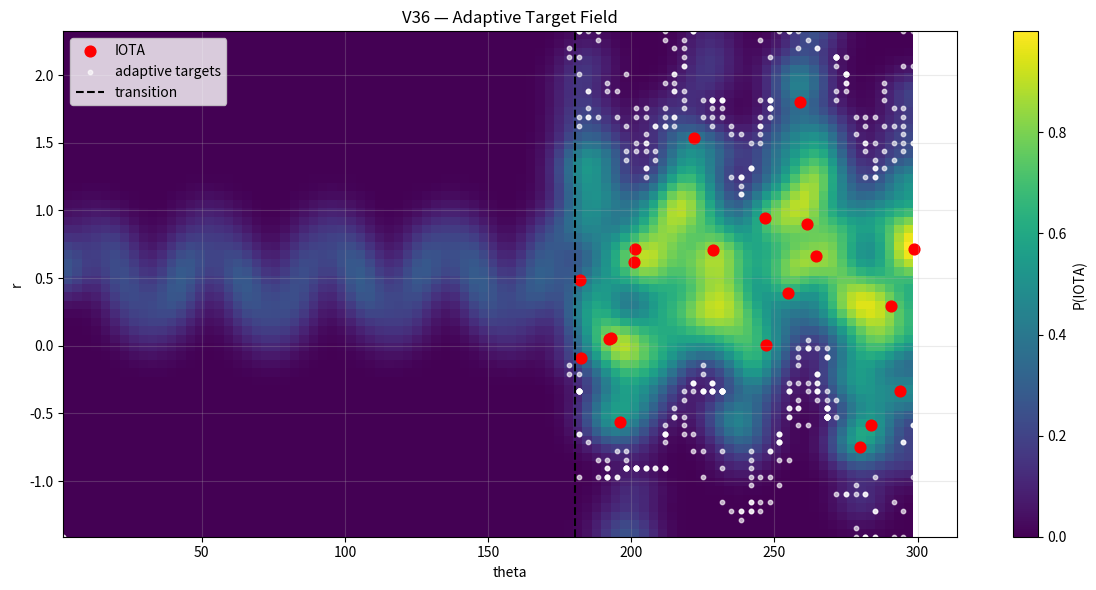
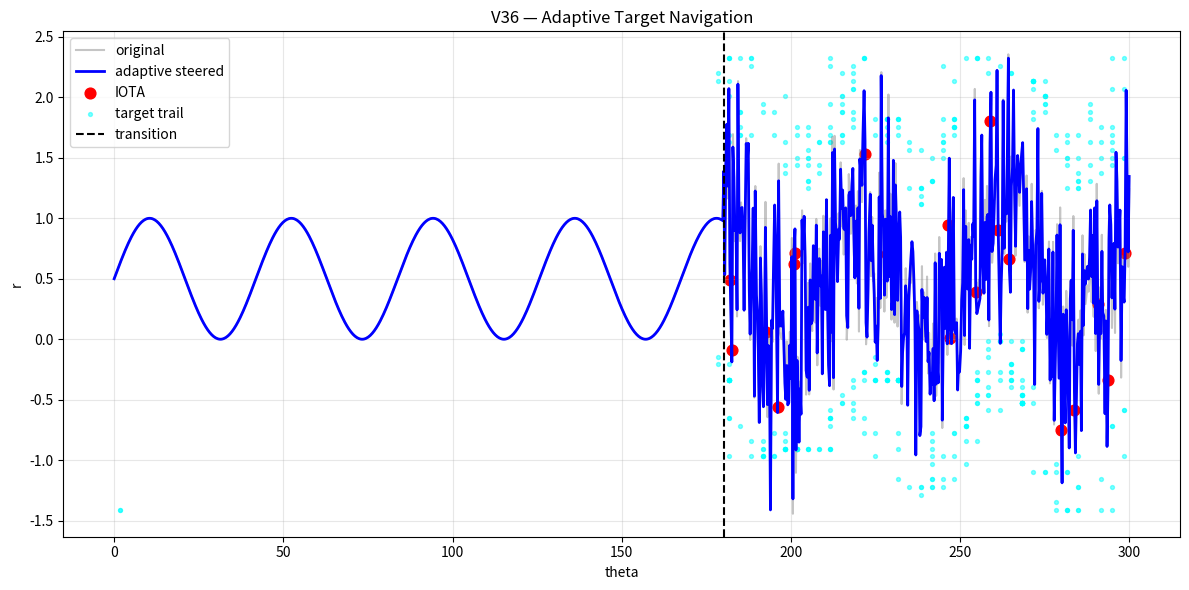
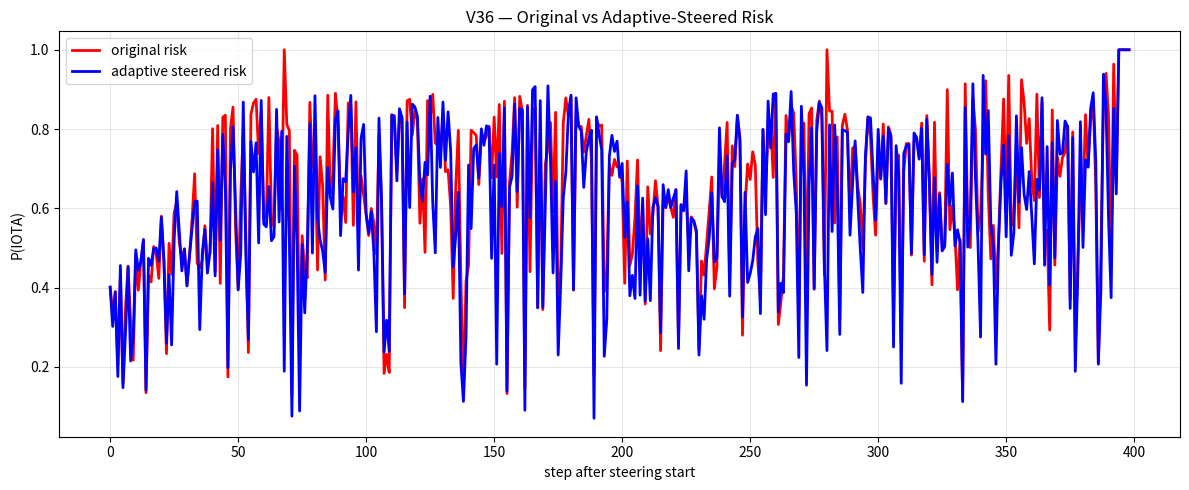

Generate these figures, in order, with matplotlib:
# BUILDER_LAB/ZETA_EXPERIMENTS/scripts/ieee_gate_detection_v36_adaptive_target_navigation.py
#
# V36 — Adaptive Target Navigation (NEXAH)
#
# Goal:
# Move from fixed target steering to adaptive target selection.
#
# Core idea:
#   At each step:
#   1. estimate current risk P(IOTA)
#   2. search nearby low-risk basin
#   3. steer away from risk gradient
#   4. steer toward local adaptive target
#
# Output:
#   outputs/ieee_gates/v36_adaptive_target_field.png
#   outputs/ieee_gates/v36_adaptive_target_trajectory.png
#   outputs/ieee_gates/v36_risk_comparison.png

import os
import numpy as np
import matplotlib.pyplot as plt
from scipy.ndimage import gaussian_filter
from scipy.interpolate import RegularGridInterpolator

# --------------------------------------------------
# CONFIG
# --------------------------------------------------

np.random.seed(42)

N = 1000
TRANSITION_POINT = 600

OUTPUT_DIR = "BUILDER_LAB/ZETA_EXPERIMENTS/outputs/ieee_gates"
os.makedirs(OUTPUT_DIR, exist_ok=True)

OUT_FIELD = os.path.join(OUTPUT_DIR, "v36_adaptive_target_field.png")
OUT_TRAJ = os.path.join(OUTPUT_DIR, "v36_adaptive_target_trajectory.png")
OUT_RISK = os.path.join(OUTPUT_DIR, "v36_risk_comparison.png")

BINS_THETA = 90
BINS_R = 60

IOTA_PERCENTILE = 98

STEER_START = TRANSITION_POINT
STEER_STRENGTH = 0.10
TARGET_STRENGTH = 0.14

LOCAL_THETA_RADIUS = 25.0
LOCAL_R_RADIUS = 0.8

RISK_SAFE_THRESHOLD = 0.25

# --------------------------------------------------
# SIGNAL / TEST DATA
# --------------------------------------------------

theta = np.linspace(0, 300, N)
r = 0.5 + 0.5 * np.sin(0.15 * theta)

noise = np.random.normal(0, 0.55, size=N)
r[TRANSITION_POINT:] += noise[TRANSITION_POINT:]

# --------------------------------------------------
# DERIVATIVES + IOTA EVENTS
# --------------------------------------------------

dr_dtheta = np.gradient(r) / (np.gradient(theta) + 1e-8)

iota_threshold = np.percentile(np.abs(dr_dtheta), IOTA_PERCENTILE)
iota_mask = np.abs(dr_dtheta) > iota_threshold
iota_idx = np.where(iota_mask)[0]

# --------------------------------------------------
# DENSITY FIELD
# --------------------------------------------------

H, theta_edges, r_edges = np.histogram2d(
    theta,
    r,
    bins=[BINS_THETA, BINS_R],
)

H_smooth = gaussian_filter(H, sigma=2)

theta_centers = (theta_edges[:-1] + theta_edges[1:]) / 2
r_centers = (r_edges[:-1] + r_edges[1:]) / 2

# --------------------------------------------------
# POINTWISE GREYSPACE
# --------------------------------------------------

def bin_index(th, rr):
    ti = np.searchsorted(theta_edges, th) - 1
    ri = np.searchsorted(r_edges, rr) - 1
    ti = np.clip(ti, 0, BINS_THETA - 1)
    ri = np.clip(ri, 0, BINS_R - 1)
    return ti, ri

density_vals = []
for th, rr in zip(theta, r):
    ti, ri = bin_index(th, rr)
    density_vals.append(H_smooth[ti, ri])

density_vals = np.array(density_vals)

density_norm = (density_vals - density_vals.min()) / (
    density_vals.max() - density_vals.min() + 1e-8
)

greyspace = 1.0 - density_norm

flow_score = np.abs(dr_dtheta)
flow_score = (flow_score - flow_score.min()) / (
    flow_score.max() - flow_score.min() + 1e-8
)

# --------------------------------------------------
# P(IOTA) GRID
# --------------------------------------------------

P_points = 0.55 * flow_score + 0.45 * greyspace
P_points = (P_points - P_points.min()) / (
    P_points.max() - P_points.min() + 1e-8
)

P_grid = np.zeros_like(H_smooth)
C_grid = np.zeros_like(H_smooth)

for th, rr, pp in zip(theta, r, P_points):
    ti, ri = bin_index(th, rr)
    P_grid[ti, ri] += pp
    C_grid[ti, ri] += 1

mask = C_grid > 0
P_grid[mask] /= C_grid[mask]

P_grid = gaussian_filter(P_grid, sigma=2)
P_grid = (P_grid - P_grid.min()) / (
    P_grid.max() - P_grid.min() + 1e-8
)

# --------------------------------------------------
# GRADIENT FIELD
# --------------------------------------------------

dP_dtheta, dP_dr = np.gradient(P_grid)

risk_interp = RegularGridInterpolator(
    (theta_centers, r_centers),
    P_grid,
    bounds_error=False,
    fill_value=1.0,
)

grad_theta_interp = RegularGridInterpolator(
    (theta_centers, r_centers),
    dP_dtheta,
    bounds_error=False,
    fill_value=0.0,
)

grad_r_interp = RegularGridInterpolator(
    (theta_centers, r_centers),
    dP_dr,
    bounds_error=False,
    fill_value=0.0,
)

# --------------------------------------------------
# ADAPTIVE TARGET SELECTION
# --------------------------------------------------

TT, RR = np.meshgrid(theta_centers, r_centers, indexing="ij")
grid_points = np.column_stack([TT.ravel(), RR.ravel()])
grid_risk = P_grid.ravel()

def adaptive_target(current_theta, current_r):
    dtheta = np.abs(grid_points[:, 0] - current_theta)
    dr = np.abs(grid_points[:, 1] - current_r)

    local_mask = (
        (dtheta <= LOCAL_THETA_RADIUS)
        &
        (dr <= LOCAL_R_RADIUS)
        &
        (grid_risk <= RISK_SAFE_THRESHOLD)
    )

    if np.any(local_mask):
        candidates = grid_points[local_mask]
        candidate_risk = grid_risk[local_mask]

        # prefer low risk and nearby points
        dist = np.sqrt(
            (candidates[:, 0] - current_theta) ** 2
            +
            (candidates[:, 1] - current_r) ** 2
        )

        score = candidate_risk + 0.02 * dist
        best = np.argmin(score)

        return candidates[best]

    # fallback: globally safest point
    best_global = np.argmin(grid_risk)
    return grid_points[best_global]

# --------------------------------------------------
# ADAPTIVE STEERING
# --------------------------------------------------

theta_s = theta.copy()
r_s = r.copy()

target_history = []
risk_original = []
risk_steered = []

for i in range(STEER_START, N - 1):
    current = np.array([theta_s[i], r_s[i]])

    risk_original.append(float(risk_interp([theta[i], r[i]])))
    risk_steered.append(float(risk_interp(current)))

    grad = np.array([
        float(grad_theta_interp(current)),
        float(grad_r_interp(current)),
    ])

    grad_norm = np.linalg.norm(grad) + 1e-8
    risk_avoid = -grad / grad_norm

    target = adaptive_target(current[0], current[1])
    target_history.append(target)

    to_target = target - current
    to_target_norm = np.linalg.norm(to_target) + 1e-8
    target_pull = to_target / to_target_norm

    # adaptive strength: stronger correction in high-risk zones
    current_risk = float(risk_interp(current))
    adaptive_gain = 0.5 + current_risk

    total_steer = adaptive_gain * (
        STEER_STRENGTH * risk_avoid
        +
        TARGET_STRENGTH * target_pull
    )

    # mostly steer radius; allow slight theta correction
    theta_s[i + 1] = theta_s[i + 1] + 0.15 * total_steer[0]
    r_s[i + 1] = r_s[i + 1] + total_steer[1]

    r_s[i + 1] = np.clip(r_s[i + 1], r_centers.min(), r_centers.max())

target_history = np.array(target_history)
risk_original = np.array(risk_original)
risk_steered = np.array(risk_steered)

# --------------------------------------------------
# VISUAL 1 — FIELD + ADAPTIVE TARGETS
# --------------------------------------------------

plt.figure(figsize=(12, 6))

plt.imshow(
    P_grid.T,
    origin="lower",
    extent=[
        theta_centers.min(),
        theta_centers.max(),
        r_centers.min(),
        r_centers.max(),
    ],
    aspect="auto",
    cmap="viridis",
)

plt.colorbar(label="P(IOTA)")

plt.scatter(theta[iota_idx], r[iota_idx], c="red", s=60, label="IOTA")

if len(target_history) > 0:
    plt.scatter(
        target_history[:, 0],
        target_history[:, 1],
        c="white",
        s=10,
        alpha=0.65,
        label="adaptive targets",
    )

plt.axvline(theta[TRANSITION_POINT], linestyle="--", color="black", label="transition")

plt.title("V36 — Adaptive Target Field")
plt.xlabel("theta")
plt.ylabel("r")
plt.legend()
plt.grid(alpha=0.25)

plt.tight_layout()
plt.savefig(OUT_FIELD, dpi=150)
plt.close()

# --------------------------------------------------
# VISUAL 2 — TRAJECTORY
# --------------------------------------------------

plt.figure(figsize=(12, 6))

plt.plot(theta, r, color="grey", alpha=0.45, label="original")
plt.plot(theta_s, r_s, color="blue", linewidth=2.0, label="adaptive steered")

plt.scatter(theta[iota_idx], r[iota_idx], c="red", s=60, label="IOTA")

if len(target_history) > 0:
    plt.scatter(
        target_history[:, 0],
        target_history[:, 1],
        c="cyan",
        s=8,
        alpha=0.5,
        label="target trail",
    )

plt.axvline(theta[TRANSITION_POINT], linestyle="--", color="black", label="transition")

plt.title("V36 — Adaptive Target Navigation")
plt.xlabel("theta")
plt.ylabel("r")
plt.legend()
plt.grid(alpha=0.3)

plt.tight_layout()
plt.savefig(OUT_TRAJ, dpi=150)
plt.close()

# --------------------------------------------------
# VISUAL 3 — RISK COMPARISON
# --------------------------------------------------

plt.figure(figsize=(12, 5))

plt.plot(risk_original, color="red", linewidth=2, label="original risk")
plt.plot(risk_steered, color="blue", linewidth=2, label="adaptive steered risk")

plt.title("V36 — Original vs Adaptive-Steered Risk")
plt.xlabel("step after steering start")
plt.ylabel("P(IOTA)")
plt.legend()
plt.grid(alpha=0.3)

plt.tight_layout()
plt.savefig(OUT_RISK, dpi=150)
plt.close()

# --------------------------------------------------
# OUTPUT
# --------------------------------------------------

mean_orig = float(np.mean(risk_original))
mean_steered = float(np.mean(risk_steered))
reduction = mean_orig - mean_steered
reduction_pct = 100 * reduction / (mean_orig + 1e-8)

print("\n--- V36 RESULTS ---")
print(f"IOTA events: {len(iota_idx)}")
print(f"Adaptive targets used: {len(target_history)}")
print(f"Mean original risk: {mean_orig:.4f}")
print(f"Mean steered risk:  {mean_steered:.4f}")
print(f"Risk reduction:     {reduction:.4f}")
print(f"Risk reduction %:   {reduction_pct:.2f}%")
print("")
print("Saved:")
print(OUT_FIELD)
print(OUT_TRAJ)
print(OUT_RISK)
